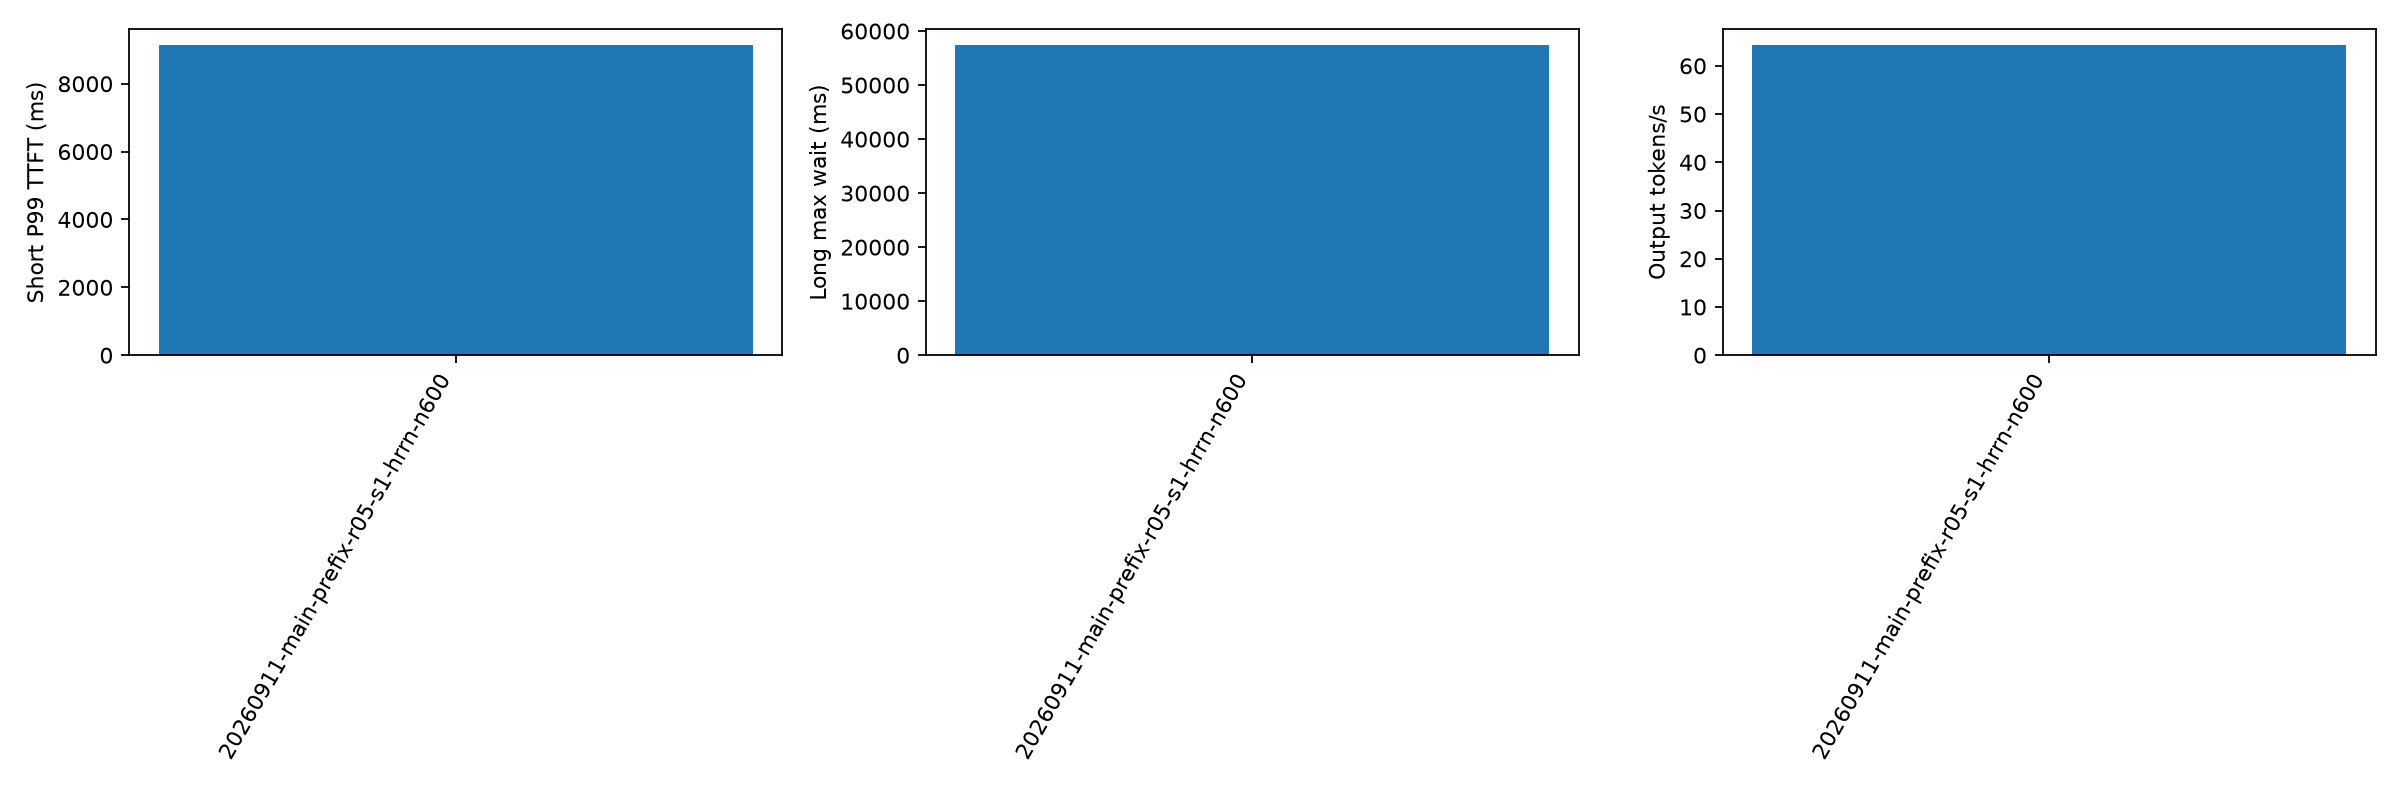

The file beside this chart, header and first rows:
aging_ms, cache_hit_rate, candidate_limit, duration_s, export_error, failed, forced_stop, long_missing_server_record, long_not_admitted, long_wait_lower_bound_max_ms, long_wait_max_ms, no_client_record, output_tokens_per_s, planned, policy, policy_fallback_calls, prefill_total_admission_wall_ms_p99, prefill_total_admission_wall_ms_sum, prefill_total_calls, prefill_total_cpu_ms_p99, prefill_total_cpu_ms_sum, prefill_total_scoring_wall_ms_p99, prefill_total_scoring_wall_ms_sum, prefill_total_wall_ms_p99
500, 0.4086, 64, 1194, , 0, False, 0, 0, , 57421, 0, 64.33, 600, hrrn, 0, 0.1883, 203.3, 5248, 2.873, 3164, 1.286, 800.7, 2.875
